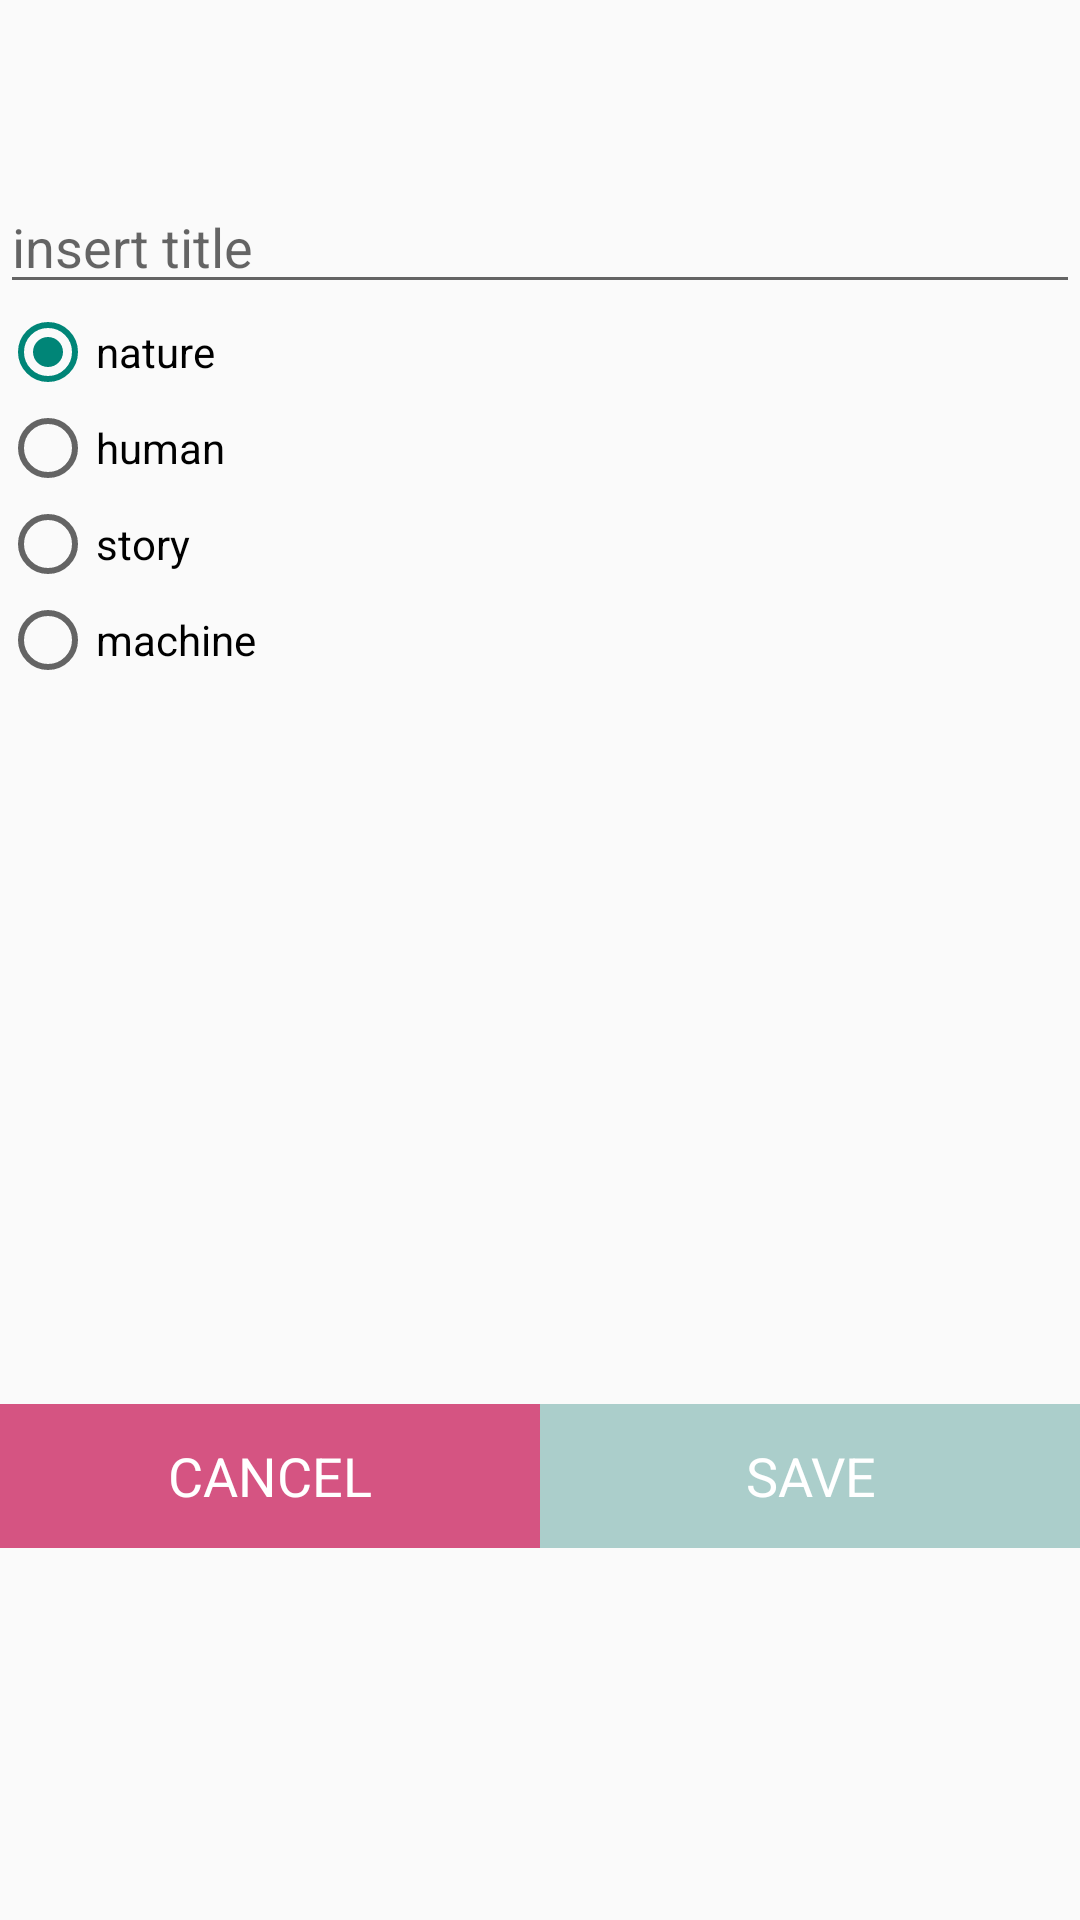

Produce the Android XML layout that renders to this screen, including the resource entries it uses.
<!-- AndroidManifest.xml: application theme AppTheme -->
<!-- res/layout/fragment_input_dialog.xml -->
<?xml version="1.0" encoding="utf-8"?>
<LinearLayout xmlns:android="http://schemas.android.com/apk/res/android"
    android:layout_width="match_parent"
    android:layout_height="wrap_content"
    android:orientation="vertical">

    <TextView
        android:layout_width="wrap_content"
        android:layout_height="0dp"
        android:text="@string/input_dialog_message"
        android:id="@+id/input_Dialog_Message"
        android:gravity="center"
        android:textSize="25sp"
        android:textColor="@android:color/black"
        android:layout_weight="1"
        android:layout_marginLeft="20dp"
        android:layout_marginRight="20dp"
        android:layout_marginTop="30dp"
        android:layout_marginBottom="30dp" />

    <EditText
        android:layout_width="match_parent"
        android:layout_height="wrap_content"
        android:hint="@string/input_dialog_placeholder"
        android:id="@+id/insert_dialog_et"/>

    <RadioGroup
        android:layout_width="match_parent"
        android:layout_height="wrap_content"
        android:orientation="vertical"
        android:id="@+id/radio_group">

        <RadioButton
            android:layout_width="wrap_content"
            android:layout_height="wrap_content"
            android:text="@string/nature_category"
            android:checked="true"
            android:id="@+id/natureButton" />

        <RadioButton
            android:layout_width="wrap_content"
            android:layout_height="wrap_content"
            android:text="@string/human_category"
            android:id="@+id/humanButton" />

        <RadioButton
            android:layout_width="wrap_content"
            android:layout_height="wrap_content"
            android:text="@string/story_category"
            android:id="@+id/storyButton" />

        <RadioButton
            android:layout_width="wrap_content"
            android:layout_height="wrap_content"
            android:text="@string/machine_category"
            android:id="@+id/machineButton" />
    </RadioGroup>

    <LinearLayout
        android:orientation="horizontal"
        android:layout_width="match_parent"
        android:layout_height="match_parent"
        android:gravity="center"
        android:layout_weight="1">

        <Button

            android:layout_width="0dp"
            android:layout_height="wrap_content"
            android:text="@string/insert_Dialog_Negative_Button"
            android:id="@+id/btn_cancel"
            android:background="@drawable/pink_button"
            android:textColor="@android:color/white"
            android:layout_weight="1" />

        <Button
            android:layout_width="0dp"
            android:layout_height="wrap_content"
            android:text="@string/insert_Dialog_Positive_Button"
            android:background="@drawable/aqua_button"
            android:textColor="@android:color/white"
            android:id="@+id/btn_yes"
            android:layout_weight="1" />
    </LinearLayout>

</LinearLayout>
<!-- resources referenced by this layout -->
<resources>
  <!-- drawable aqua_button (drawable) -->
  <?xml version="1.0" encoding="utf-8"?>
  <selector xmlns:android="http://schemas.android.com/apk/res/android">
      <item android:state_pressed="true"
          android:drawable="@color/active_aqua"/> 
      <item android:state_focused="true"
          android:drawable="@color/active_aqua"/> 
      <item android:drawable="@color/passive_aqua"/> 
  </selector>
  <!-- drawable pink_button (drawable) -->
  <?xml version="1.0" encoding="utf-8"?>
  <selector xmlns:android="http://schemas.android.com/apk/res/android">
      <item android:state_pressed="true"
          android:drawable="@color/active_pink"/> 
      <item android:state_focused="true"
          android:drawable="@color/active_pink"/> 
      <item android:drawable="@color/passive_pink"/> 
  </selector>
  <string name="human_category">human</string>
  <string name="input_dialog_message">Save recording</string>
  <string name="input_dialog_placeholder">insert title</string>
  <string name="insert_Dialog_Negative_Button">CANCEL</string>
  <string name="insert_Dialog_Positive_Button">SAVE</string>
  <string name="machine_category">machine</string>
  <string name="nature_category">nature</string>
  <string name="story_category">story</string>
  <style name="AppTheme" parent="Theme.AppCompat.Light.NoActionBar">
          
          <item name="android:textViewStyle">@style/RobotoTextViewStyle</item>
          <item name="android:buttonStyle">@style/RobotoButtonStyle</item>
          
      </style>
  <color name="active_aqua">#8beadc</color>
  <color name="passive_aqua">#abcecb</color>
  <color name="active_pink">#ef2275</color>
  <color name="passive_pink">#d55482</color>
  <style name="RobotoTextViewStyle" parent="android:Widget.TextView">
          <item name="android:fontFamily">sans-serif</item>
          <item name="android:textColor">#231F20</item>
      </style>
  <style name="RobotoButtonStyle" parent="android:Widget.Holo.Button">
          <item name="android:fontFamily">sans-serif</item>
      </style>
</resources>
